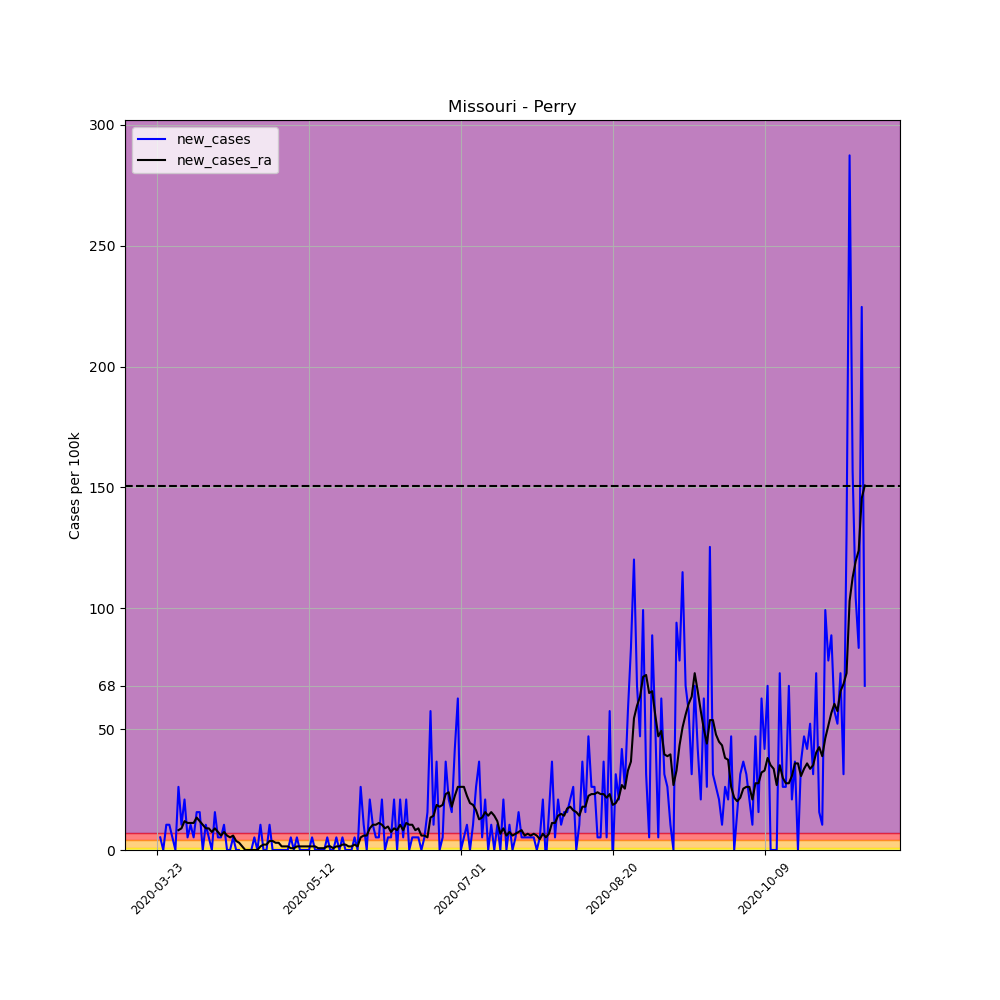

Source data for this figure (header and first rows):
, date, county, state, fips, cases, deaths, COUNTY, STNAME, CTYNAME, POPESTIMATE2019, per_100k, per_100k_ra, new_cases, new_cases_ra
281191, 2020-03-23, Perry, Missouri, 29157, 1, 0, 157, Missouri, Perry, 19136, 5.226, , , 
281192, 2020-03-24, Perry, Missouri, 29157, 2, 0, 157, Missouri, Perry, 19136, 10.45, , 5.226, 
281193, 2020-03-25, Perry, Missouri, 29157, 2, 0, 157, Missouri, Perry, 19136, 10.45, , 0.0, 
281194, 2020-03-26, Perry, Missouri, 29157, 4, 0, 157, Missouri, Perry, 19136, 20.9, , 10.45, 
281195, 2020-03-27, Perry, Missouri, 29157, 6, 0, 157, Missouri, Perry, 19136, 31.35, , 10.45, 
281196, 2020-03-28, Perry, Missouri, 29157, 7, 0, 157, Missouri, Perry, 19136, 36.58, , 5.226, 
281197, 2020-03-29, Perry, Missouri, 29157, 7, 0, 157, Missouri, Perry, 19136, 36.58, 21.65, 0.0, 
281198, 2020-03-30, Perry, Missouri, 29157, 12, 0, 157, Missouri, Perry, 19136, 62.71, 29.86, 26.13, 8.212
281199, 2020-03-31, Perry, Missouri, 29157, 14, 0, 157, Missouri, Perry, 19136, 73.16, 38.82, 10.45, 8.958
281200, 2020-04-01, Perry, Missouri, 29157, 18, 0, 157, Missouri, Perry, 19136, 94.06, 50.76, 20.9, 11.94
281201, 2020-04-02, Perry, Missouri, 29157, 19, 0, 157, Missouri, Perry, 19136, 99.29, 61.96, 5.226, 11.2
281202, 2020-04-03, Perry, Missouri, 29157, 21, 0, 157, Missouri, Perry, 19136, 109.7, 73.16, 10.45, 11.2
281203, 2020-04-04, Perry, Missouri, 29157, 22, 0, 157, Missouri, Perry, 19136, 115, 84.36, 5.226, 11.2
281204, 2020-04-05, Perry, Missouri, 29157, 25, 0, 157, Missouri, Perry, 19136, 130.6, 97.8, 15.68, 13.44
281205, 2020-04-06, Perry, Missouri, 29157, 28, 0, 157, Missouri, Perry, 19136, 146.3, 109.7, 15.68, 11.94
281206, 2020-04-07, Perry, Missouri, 29157, 28, 0, 157, Missouri, Perry, 19136, 146.3, 120.2, 0.0, 10.45
281207, 2020-04-08, Perry, Missouri, 29157, 30, 0, 157, Missouri, Perry, 19136, 156.8, 129.2, 10.45, 8.958
281208, 2020-04-09, Perry, Missouri, 29157, 31, 0, 157, Missouri, Perry, 19136, 162, 138.1, 5.226, 8.958
281209, 2020-04-10, Perry, Missouri, 29157, 31, 0, 157, Missouri, Perry, 19136, 162, 145.6, 0.0, 7.465
281210, 2020-04-11, Perry, Missouri, 29157, 34, 0, 157, Missouri, Perry, 19136, 177.7, 154.5, 15.68, 8.958
281211, 2020-04-12, Perry, Missouri, 29157, 35, 0, 157, Missouri, Perry, 19136, 182.9, 162, 5.226, 7.465
281212, 2020-04-13, Perry, Missouri, 29157, 36, 0, 157, Missouri, Perry, 19136, 188.1, 168, 5.226, 5.972
281213, 2020-04-14, Perry, Missouri, 29157, 38, 0, 157, Missouri, Perry, 19136, 198.6, 175.4, 10.45, 7.465
281214, 2020-04-15, Perry, Missouri, 29157, 38, 0, 157, Missouri, Perry, 19136, 198.6, 181.4, 0.0, 5.972
281215, 2020-04-16, Perry, Missouri, 29157, 38, 0, 157, Missouri, Perry, 19136, 198.6, 186.6, 0.0, 5.226
281216, 2020-04-17, Perry, Missouri, 29157, 39, 0, 157, Missouri, Perry, 19136, 203.8, 192.6, 5.226, 5.972
281217, 2020-04-18, Perry, Missouri, 29157, 39, 0, 157, Missouri, Perry, 19136, 203.8, 196.3, 0.0, 3.733
281218, 2020-04-19, Perry, Missouri, 29157, 39, 0, 157, Missouri, Perry, 19136, 203.8, 199.3, 0.0, 2.986
281219, 2020-04-20, Perry, Missouri, 29157, 38, 0, 157, Missouri, Perry, 19136, 198.6, 200.8, -5.226, 1.493
281220, 2020-04-21, Perry, Missouri, 29157, 38, 0, 157, Missouri, Perry, 19136, 198.6, 200.8, 0.0, 2.0301221021717147e-15
281221, 2020-04-22, Perry, Missouri, 29157, 38, 0, 157, Missouri, Perry, 19136, 198.6, 200.8, 0.0, 2.0301221021717147e-15
281222, 2020-04-23, Perry, Missouri, 29157, 38, 0, 157, Missouri, Perry, 19136, 198.6, 200.8, 0.0, 2.0301221021717147e-15
281223, 2020-04-24, Perry, Missouri, 29157, 39, 0, 157, Missouri, Perry, 19136, 203.8, 200.8, 5.226, 2.0301221021717147e-15
281224, 2020-04-25, Perry, Missouri, 29157, 39, 0, 157, Missouri, Perry, 19136, 203.8, 200.8, 0.0, 2.0301221021717147e-15
281225, 2020-04-26, Perry, Missouri, 29157, 41, 0, 157, Missouri, Perry, 19136, 214.3, 202.3, 10.45, 1.493
281226, 2020-04-27, Perry, Missouri, 29157, 41, 0, 157, Missouri, Perry, 19136, 214.3, 204.6, 0.0, 2.24
281227, 2020-04-28, Perry, Missouri, 29157, 41, 0, 157, Missouri, Perry, 19136, 214.3, 206.8, 0.0, 2.24
281228, 2020-04-29, Perry, Missouri, 29157, 43, 0, 157, Missouri, Perry, 19136, 224.7, 210.5, 10.45, 3.733
281229, 2020-04-30, Perry, Missouri, 29157, 43, 0, 157, Missouri, Perry, 19136, 224.7, 214.3, 0.0, 3.733
281230, 2020-05-01, Perry, Missouri, 29157, 43, 0, 157, Missouri, Perry, 19136, 224.7, 217.2, 0.0, 2.986
281231, 2020-05-02, Perry, Missouri, 29157, 43, 0, 157, Missouri, Perry, 19136, 224.7, 220.2, 0.0, 2.986
281232, 2020-05-03, Perry, Missouri, 29157, 43, 0, 157, Missouri, Perry, 19136, 224.7, 221.7, 0.0, 1.493
281233, 2020-05-04, Perry, Missouri, 29157, 43, 0, 157, Missouri, Perry, 19136, 224.7, 223.2, 0.0, 1.493
281234, 2020-05-05, Perry, Missouri, 29157, 43, 0, 157, Missouri, Perry, 19136, 224.7, 224.7, 0.0, 1.493
281235, 2020-05-06, Perry, Missouri, 29157, 44, 0, 157, Missouri, Perry, 19136, 229.9, 225.5, 5.226, 0.7465
281236, 2020-05-07, Perry, Missouri, 29157, 44, 0, 157, Missouri, Perry, 19136, 229.9, 226.2, 0.0, 0.7465
281237, 2020-05-08, Perry, Missouri, 29157, 45, 0, 157, Missouri, Perry, 19136, 235.2, 227.7, 5.226, 1.493
281238, 2020-05-09, Perry, Missouri, 29157, 45, 0, 157, Missouri, Perry, 19136, 235.2, 229.2, 0.0, 1.493
281239, 2020-05-10, Perry, Missouri, 29157, 45, 0, 157, Missouri, Perry, 19136, 235.2, 230.7, 0.0, 1.493
281240, 2020-05-11, Perry, Missouri, 29157, 45, 0, 157, Missouri, Perry, 19136, 235.2, 232.2, 0.0, 1.493
281241, 2020-05-12, Perry, Missouri, 29157, 45, 0, 157, Missouri, Perry, 19136, 235.2, 233.7, 0.0, 1.493
281242, 2020-05-13, Perry, Missouri, 29157, 46, 0, 157, Missouri, Perry, 19136, 240.4, 235.2, 5.226, 1.493
281243, 2020-05-14, Perry, Missouri, 29157, 46, 0, 157, Missouri, Perry, 19136, 240.4, 236.7, 0.0, 1.493
281244, 2020-05-15, Perry, Missouri, 29157, 46, 0, 157, Missouri, Perry, 19136, 240.4, 237.4, 0.0, 0.7465
281245, 2020-05-16, Perry, Missouri, 29157, 46, 0, 157, Missouri, Perry, 19136, 240.4, 238.1, 0.0, 0.7465
281246, 2020-05-17, Perry, Missouri, 29157, 46, 0, 157, Missouri, Perry, 19136, 240.4, 238.9, 0.0, 0.7465
281247, 2020-05-18, Perry, Missouri, 29157, 47, 0, 157, Missouri, Perry, 19136, 245.6, 240.4, 5.226, 1.493
281248, 2020-05-19, Perry, Missouri, 29157, 47, 0, 157, Missouri, Perry, 19136, 245.6, 241.9, 0.0, 1.493
281249, 2020-05-20, Perry, Missouri, 29157, 47, 0, 157, Missouri, Perry, 19136, 245.6, 242.6, 0.0, 0.7465
281250, 2020-05-21, Perry, Missouri, 29157, 48, 0, 157, Missouri, Perry, 19136, 250.8, 244.1, 5.226, 1.493
... 174 more rows
